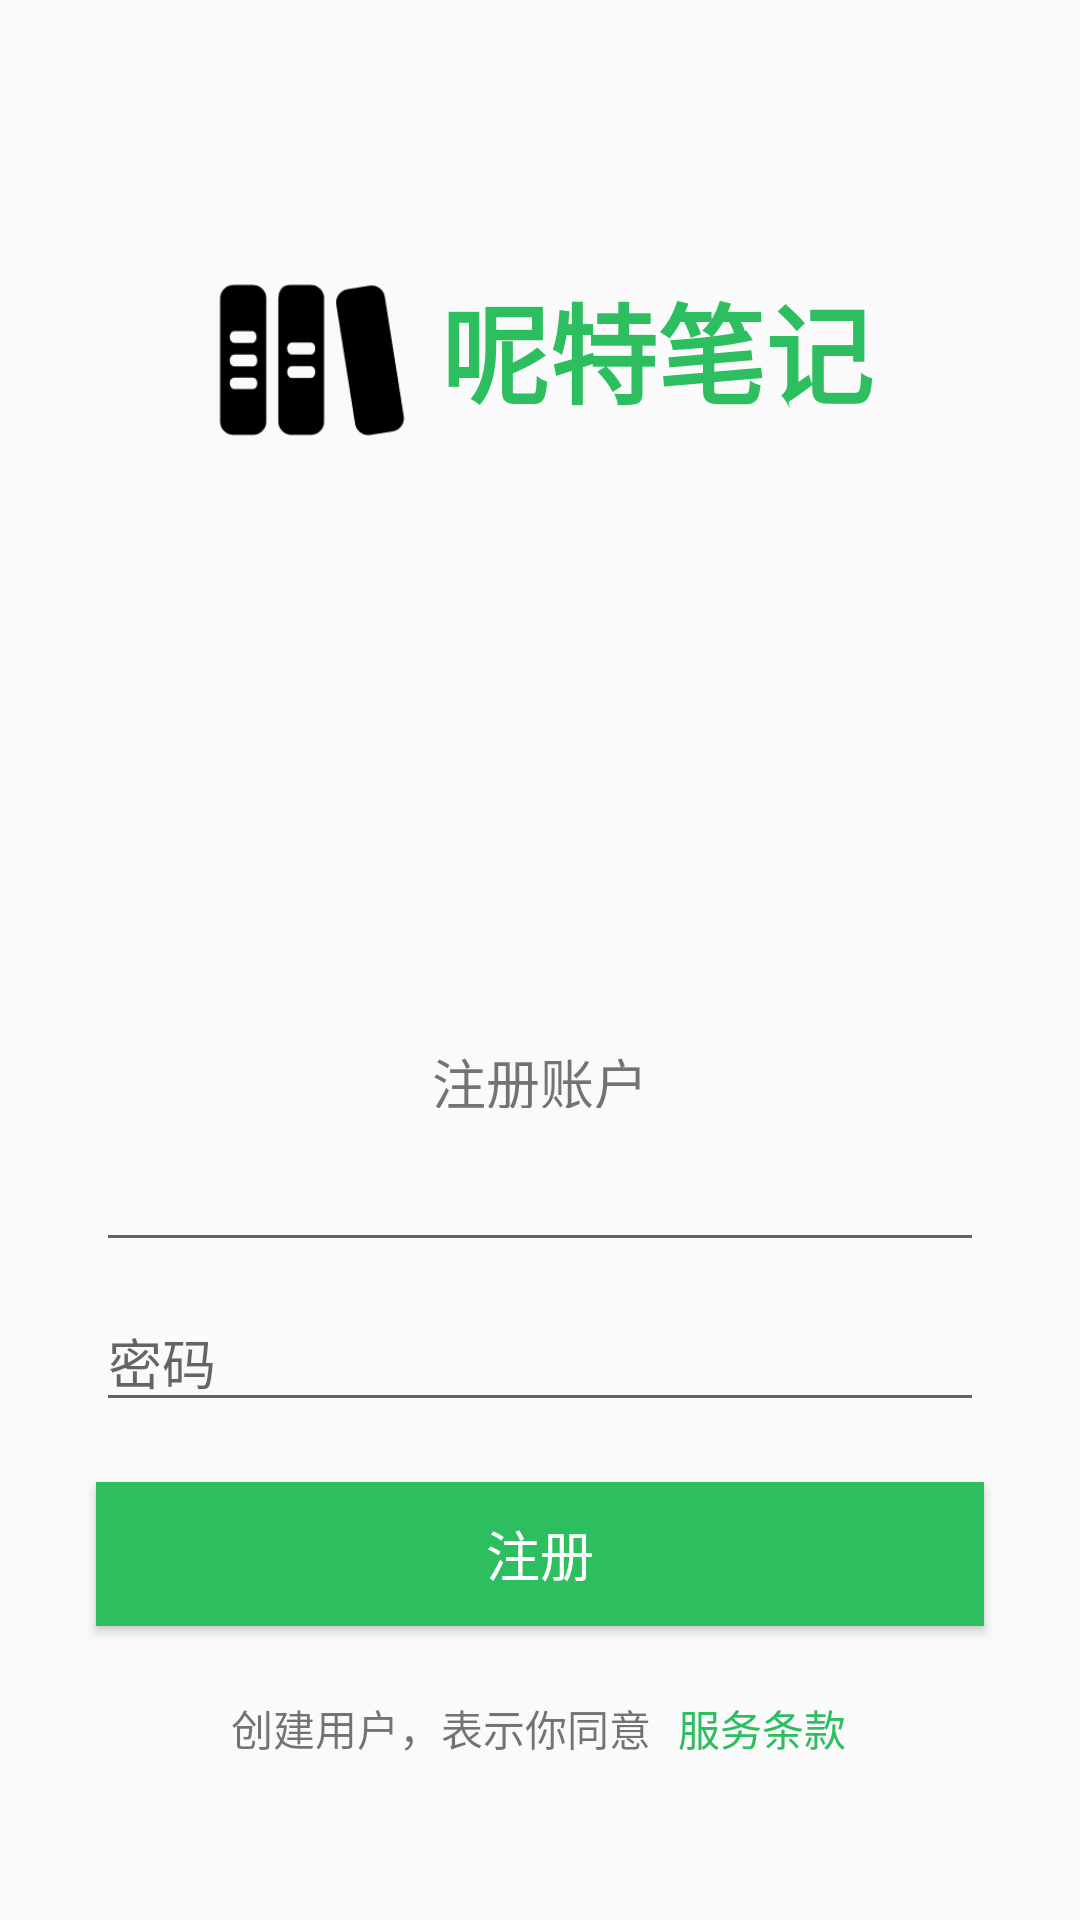

The Android layout XML behind this screen, and the referenced resources:
<!-- AndroidManifest.xml: application theme Theme.AppCompat.Light.NoActionBar -->
<!-- res/layout/activity_register.xml -->
<?xml version="1.0" encoding="utf-8"?>
<android.support.constraint.ConstraintLayout xmlns:android="http://schemas.android.com/apk/res/android"
    xmlns:app="http://schemas.android.com/apk/res-auto"
    xmlns:tools="http://schemas.android.com/tools"
    android:layout_width="match_parent"
    android:layout_height="match_parent"
    tools:context=".MainActivity">

    <ImageView
        android:id="@+id/imageView"
        android:layout_width="70dp"
        android:layout_height="70dp"
        android:layout_marginEnd="8dp"
        android:src="@drawable/icon"
        app:layout_constraintBottom_toBottomOf="@+id/textView"
        app:layout_constraintEnd_toStartOf="@+id/textView"
        app:layout_constraintHorizontal_bias="0.5"
        app:layout_constraintHorizontal_chainStyle="packed"
        app:layout_constraintStart_toStartOf="parent"
        app:layout_constraintTop_toTopOf="@+id/textView" />

    <TextView
        android:id="@+id/textView"
        android:layout_width="wrap_content"
        android:layout_height="wrap_content"
        android:layout_marginTop="90dp"
        android:fontFamily="casual"
        android:text="@string/cnname"
        android:textAllCaps="false"
        android:textColor="#2DBE5F"
        android:textSize="36sp"
        android:textStyle="bold"
        app:layout_constraintEnd_toEndOf="parent"
        app:layout_constraintHorizontal_bias="0.5"
        app:layout_constraintStart_toEndOf="@+id/imageView"
        app:layout_constraintTop_toTopOf="parent" />

    <EditText
        android:id="@+id/editText2"
        android:layout_width="0dp"
        android:layout_height="wrap_content"
        android:layout_marginStart="32dp"
        android:layout_marginEnd="32dp"
        android:layout_marginBottom="10dp"
        android:ems="10"
        android:importantForAutofill="no"
        android:inputType="none|textEmailAddress|phone"
        android:singleLine="true"
        app:layout_constraintBottom_toTopOf="@+id/editText3"
        app:layout_constraintEnd_toEndOf="parent"
        app:layout_constraintHorizontal_bias="0.502"
        app:layout_constraintStart_toStartOf="parent" />

    <Button
        android:id="@+id/button"
        android:layout_width="0dp"
        android:layout_height="wrap_content"
        android:layout_marginStart="32dp"
        android:layout_marginEnd="32dp"
        android:layout_marginBottom="20dp"
        android:background="#2DBE5F"
        android:text="注册"
        android:textColor="#FFFFFF"
        android:textSize="18sp"
        app:layout_constraintBottom_toTopOf="@+id/button3"
        app:layout_constraintEnd_toEndOf="parent"
        app:layout_constraintHorizontal_bias="0.0"
        app:layout_constraintStart_toStartOf="parent" />

    <EditText
        android:id="@+id/editText3"
        android:layout_width="0dp"
        android:layout_height="wrap_content"
        android:layout_marginStart="32dp"
        android:layout_marginEnd="32dp"
        android:layout_marginBottom="20dp"
        android:ems="10"
        android:hint="密码"
        android:inputType="textPassword"
        app:layout_constraintBottom_toTopOf="@+id/button"
        app:layout_constraintEnd_toEndOf="parent"
        app:layout_constraintHorizontal_bias="1.0"
        app:layout_constraintStart_toStartOf="parent" />

    <TextView
        android:id="@+id/textView4"
        android:layout_width="wrap_content"
        android:layout_height="22dp"
        android:layout_marginBottom="10dp"
        android:text="注册账户"
        android:textSize="18sp"
        app:layout_constraintBottom_toTopOf="@+id/editText2"
        app:layout_constraintEnd_toEndOf="parent"
        app:layout_constraintStart_toStartOf="parent" />

    <Button
        android:id="@+id/button3"
        android:layout_width="58dp"
        android:layout_height="28dp"
        android:layout_marginBottom="50dp"
        android:background="#00000000"
        android:text="服务条款"
        android:textColor="#2DBE5F"
        app:layout_constraintBottom_toBottomOf="parent"
        app:layout_constraintEnd_toEndOf="parent"
        app:layout_constraintHorizontal_bias="0.5"
        app:layout_constraintStart_toEndOf="@+id/textView6" />

    <TextView
        android:id="@+id/textView6"
        android:layout_width="wrap_content"
        android:layout_height="wrap_content"
        android:layout_marginEnd="8dp"
        android:text="创建用户，表示你同意"
        app:layout_constraintBottom_toBottomOf="@+id/button3"
        app:layout_constraintEnd_toStartOf="@+id/button3"
        app:layout_constraintHorizontal_bias="0.5"
        app:layout_constraintHorizontal_chainStyle="packed"
        app:layout_constraintStart_toStartOf="parent"
        app:layout_constraintTop_toTopOf="@+id/button3" />

</android.support.constraint.ConstraintLayout>
<!-- resources referenced by this layout -->
<resources>
  <!-- drawable icon: png bitmap (drawable, 2926 bytes) -->
  <string name="cnname">呢特笔记</string>
</resources>
